2-way image classification set "train_test_data" from GitHub (kmk9461/Interests_Portfolio); label vocabulary: crochet stitches, knitting stitches.

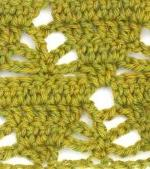
Label: crochet stitches

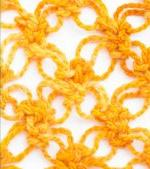
Label: crochet stitches

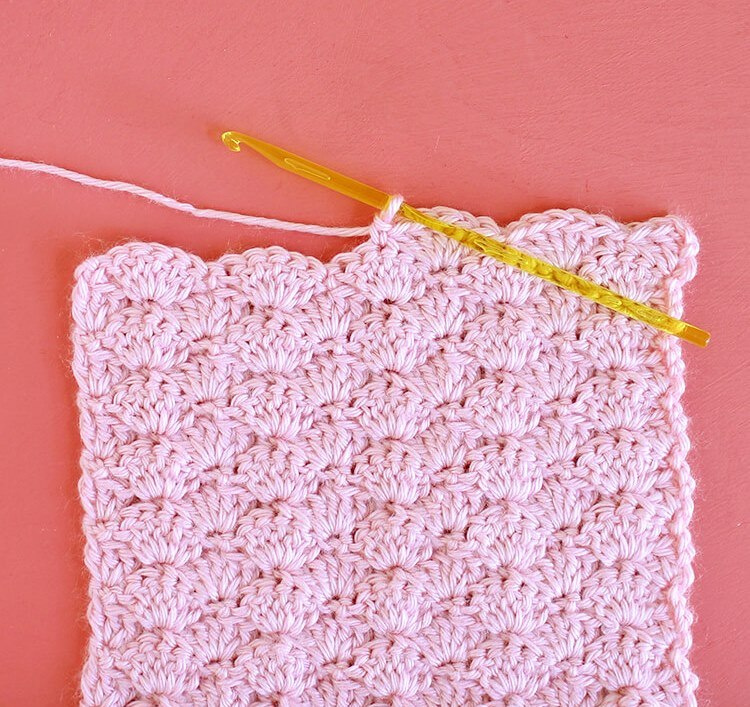
Label: crochet stitches

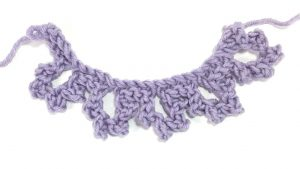
Label: knitting stitches

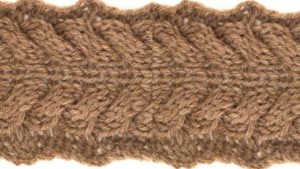
Label: knitting stitches

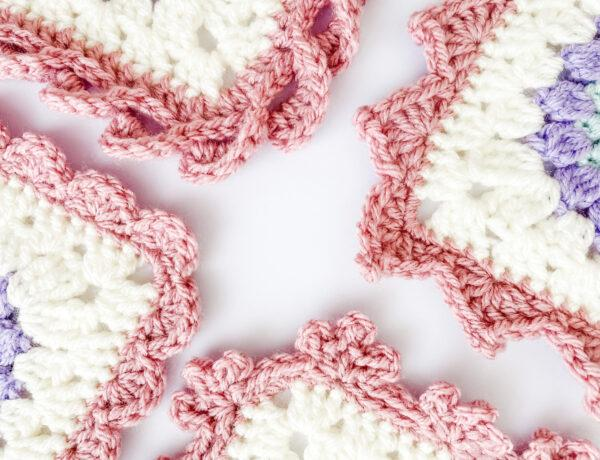
Label: crochet stitches
